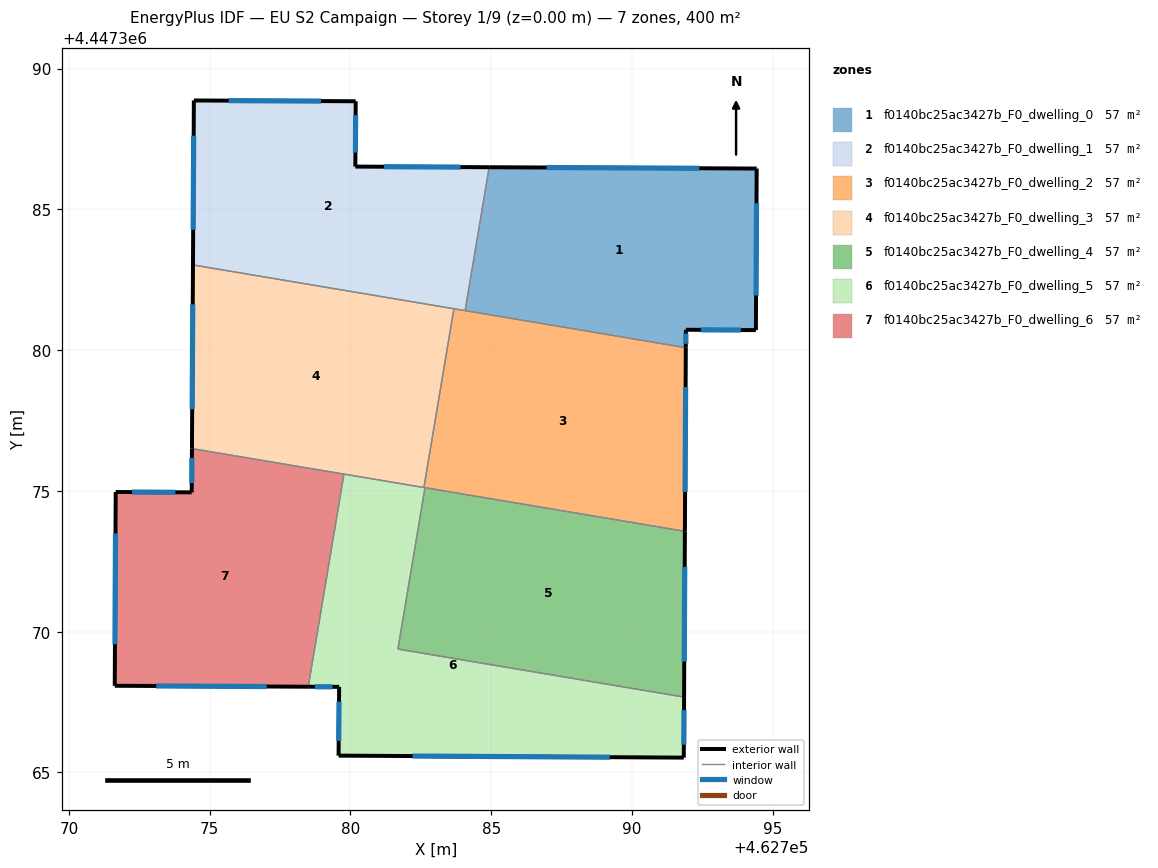
=== STOREY PLAN SPEC (per zone: floor XY polygon, exterior-wall plan segments, windows/doors) ===
zone 1: f0140bc25ac3427b_F0_dwelling_0  (57.1 m²)
  floor: (462794.43, 4447386.45) (462794.40, 4447380.71) (462791.91, 4447380.72) (462791.91, 4447380.09) (462784.07, 4447381.40) (462784.93, 4447386.50)
  exterior wall: (462791.91, 4447380.72) – (462794.40, 4447380.71)  [2.5 m]
    window: (462792.44, 4447380.72) – (462793.87, 4447380.71)  [2.4 m²]
  exterior wall: (462791.91, 4447380.09) – (462791.91, 4447380.72)  [0.6 m]
    window: (462791.91, 4447380.22) – (462791.91, 4447380.59)  [0.6 m²]
  exterior wall: (462794.43, 4447386.45) – (462784.93, 4447386.50)  [9.5 m]
    window: (462792.39, 4447386.46) – (462786.96, 4447386.48)  [9.3 m²]
  exterior wall: (462794.40, 4447380.71) – (462794.43, 4447386.45)  [5.7 m]
    window: (462794.40, 4447381.94) – (462794.42, 4447385.22)  [5.6 m²]
  interior walls: 2
zone 2: f0140bc25ac3427b_F0_dwelling_1  (57.1 m²)
  floor: (462784.93, 4447386.50) (462784.07, 4447381.40) (462774.41, 4447383.02) (462774.44, 4447388.87) (462780.18, 4447388.84) (462780.17, 4447386.52)
  exterior wall: (462774.44, 4447388.87) – (462774.41, 4447383.02)  [5.8 m]
    window: (462774.43, 4447387.61) – (462774.41, 4447384.28)  [5.7 m²]
  exterior wall: (462780.18, 4447388.84) – (462774.44, 4447388.87)  [5.7 m]
    window: (462778.95, 4447388.84) – (462775.67, 4447388.86)  [5.6 m²]
  exterior wall: (462780.17, 4447386.52) – (462780.18, 4447388.84)  [2.3 m]
    window: (462780.18, 4447387.01) – (462780.18, 4447388.34)  [2.3 m²]
  exterior wall: (462784.93, 4447386.50) – (462780.17, 4447386.52)  [4.8 m]
    window: (462783.91, 4447386.50) – (462781.19, 4447386.51)  [4.7 m²]
  interior walls: 3
zone 3: f0140bc25ac3427b_F0_dwelling_2  (57.1 m²)
  floor: (462791.91, 4447380.09) (462791.88, 4447373.56) (462782.61, 4447375.12) (462783.67, 4447381.47)
  exterior wall: (462791.88, 4447373.56) – (462791.91, 4447380.09)  [6.5 m]
    window: (462791.88, 4447374.96) – (462791.90, 4447378.69)  [6.4 m²]
  interior walls: 5
zone 4: f0140bc25ac3427b_F0_dwelling_3  (57.1 m²)
  floor: (462783.67, 4447381.47) (462782.61, 4447375.12) (462774.37, 4447376.50) (462774.41, 4447383.02)
  exterior wall: (462774.41, 4447383.02) – (462774.37, 4447376.50)  [6.5 m]
    window: (462774.40, 4447381.63) – (462774.38, 4447377.90)  [6.4 m²]
  interior walls: 4
zone 5: f0140bc25ac3427b_F0_dwelling_4  (57.1 m²)
  floor: (462791.88, 4447373.56) (462791.85, 4447367.68) (462781.68, 4447369.38) (462782.65, 4447375.11)
  exterior wall: (462791.85, 4447367.68) – (462791.88, 4447373.56)  [5.9 m]
    window: (462791.85, 4447368.94) – (462791.87, 4447372.30)  [5.8 m²]
  interior walls: 3
zone 6: f0140bc25ac3427b_F0_dwelling_5  (57.1 m²)
  floor: (462791.85, 4447367.68) (462791.84, 4447365.53) (462779.58, 4447365.60) (462779.60, 4447368.04) (462778.50, 4447368.04) (462779.77, 4447375.60) (462782.65, 4447375.11) (462781.68, 4447369.38)
  exterior wall: (462791.84, 4447365.53) – (462791.85, 4447367.68)  [2.1 m]
    window: (462791.84, 4447365.99) – (462791.85, 4447367.22)  [2.1 m²]
  exterior wall: (462779.58, 4447365.60) – (462791.84, 4447365.53)  [12.3 m]
    window: (462782.20, 4447365.58) – (462789.21, 4447365.54)  [12.0 m²]
  exterior wall: (462779.60, 4447368.04) – (462779.58, 4447365.60)  [2.4 m]
    window: (462779.59, 4447367.52) – (462779.58, 4447366.12)  [2.4 m²]
  exterior wall: (462778.50, 4447368.04) – (462779.60, 4447368.04)  [1.1 m]
    window: (462778.73, 4447368.04) – (462779.36, 4447368.04)  [1.1 m²]
  interior walls: 5
zone 7: f0140bc25ac3427b_F0_dwelling_6  (57.1 m²)
  floor: (462779.77, 4447375.60) (462778.50, 4447368.04) (462771.63, 4447368.08) (462771.66, 4447374.96) (462774.36, 4447374.95) (462774.37, 4447376.50)
  exterior wall: (462771.63, 4447368.08) – (462778.50, 4447368.04)  [6.9 m]
    window: (462773.10, 4447368.07) – (462777.03, 4447368.05)  [6.7 m²]
  exterior wall: (462771.66, 4447374.96) – (462771.63, 4447368.08)  [6.9 m]
    window: (462771.65, 4447373.49) – (462771.64, 4447369.55)  [6.7 m²]
  exterior wall: (462774.36, 4447374.95) – (462771.66, 4447374.96)  [2.7 m]
    window: (462773.78, 4447374.95) – (462772.24, 4447374.96)  [2.6 m²]
  exterior wall: (462774.37, 4447376.50) – (462774.36, 4447374.95)  [1.6 m]
    window: (462774.37, 4447376.17) – (462774.36, 4447375.28)  [1.5 m²]
  interior walls: 2

=== DERIVED (storey summary) ===
Building: EU S2 Campaign
Storey: 1 of 9  (floor level z = 0.00 m)
Storey gross floor area: 400.0 m²
Zones on this storey: 7
  - f0140bc25ac3427b_F0_dwelling_0: floor 57.1 m²; exterior wall 18.4 m (55.1 m²); 4 window(s) 18.0 m²; WWR 32.7%
  - f0140bc25ac3427b_F0_dwelling_1: floor 57.1 m²; exterior wall 18.7 m (56.0 m²); 4 window(s) 18.3 m²; WWR 32.7%
  - f0140bc25ac3427b_F0_dwelling_2: floor 57.1 m²; exterior wall 6.5 m (19.6 m²); 1 window(s) 6.4 m²; WWR 32.7%
  - f0140bc25ac3427b_F0_dwelling_3: floor 57.1 m²; exterior wall 6.5 m (19.6 m²); 1 window(s) 6.4 m²; WWR 32.7%
  - f0140bc25ac3427b_F0_dwelling_4: floor 57.1 m²; exterior wall 5.9 m (17.7 m²); 1 window(s) 5.8 m²; WWR 32.7%
  - f0140bc25ac3427b_F0_dwelling_5: floor 57.1 m²; exterior wall 17.9 m (53.8 m²); 4 window(s) 17.6 m²; WWR 32.7%
  - f0140bc25ac3427b_F0_dwelling_6: floor 57.1 m²; exterior wall 18.0 m (54.0 m²); 4 window(s) 17.7 m²; WWR 32.7%
Zone adjacency (shared interzone walls):
  - f0140bc25ac3427b_F0_dwelling_0 ↔ f0140bc25ac3427b_F0_dwelling_1
  - f0140bc25ac3427b_F0_dwelling_0 ↔ f0140bc25ac3427b_F0_dwelling_2
  - f0140bc25ac3427b_F0_dwelling_1 ↔ f0140bc25ac3427b_F0_dwelling_2
  - f0140bc25ac3427b_F0_dwelling_1 ↔ f0140bc25ac3427b_F0_dwelling_3
  - f0140bc25ac3427b_F0_dwelling_2 ↔ f0140bc25ac3427b_F0_dwelling_3
  - f0140bc25ac3427b_F0_dwelling_2 ↔ f0140bc25ac3427b_F0_dwelling_4
  - f0140bc25ac3427b_F0_dwelling_2 ↔ f0140bc25ac3427b_F0_dwelling_5
  - f0140bc25ac3427b_F0_dwelling_3 ↔ f0140bc25ac3427b_F0_dwelling_5
  - f0140bc25ac3427b_F0_dwelling_3 ↔ f0140bc25ac3427b_F0_dwelling_6
  - f0140bc25ac3427b_F0_dwelling_4 ↔ f0140bc25ac3427b_F0_dwelling_5
  - f0140bc25ac3427b_F0_dwelling_5 ↔ f0140bc25ac3427b_F0_dwelling_6